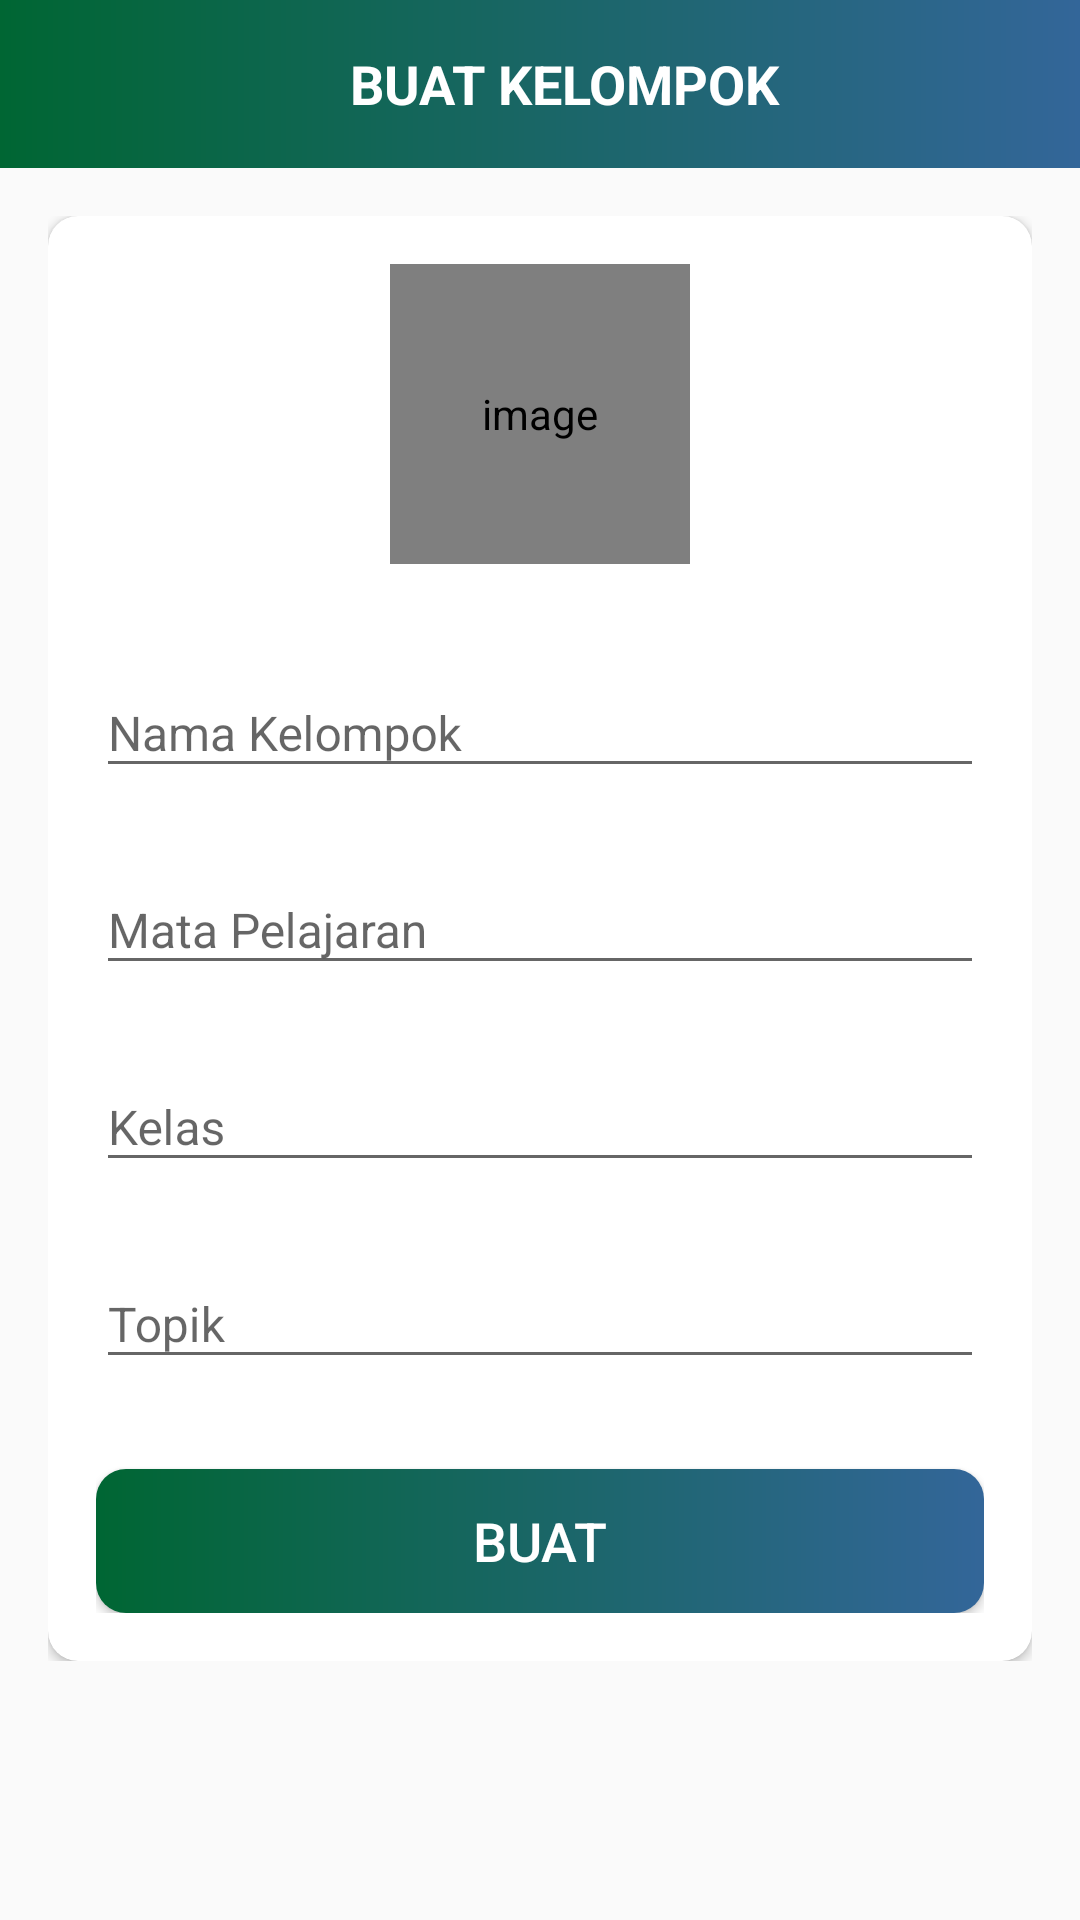

Reconstruct the res/layout file that produces this screen, plus the resources it refers to.
<!-- AndroidManifest.xml: activity theme AppTheme -->
<!-- res/layout/activity_create_kelompok.xml -->
<?xml version="1.0" encoding="utf-8"?>
<LinearLayout
    xmlns:android="http://schemas.android.com/apk/res/android"
    xmlns:tools="http://schemas.android.com/tools"
    xmlns:app="http://schemas.android.com/apk/res-auto"
    android:layout_width="match_parent"
    android:layout_height="match_parent"
    android:orientation="vertical"
    tools:context=".ui.activities.CreateKelompokActivity">

  <androidx.appcompat.widget.Toolbar
      android:id="@+id/toolbar_create_kelompok_activity"
      android:layout_width="match_parent"
      android:layout_height="?attr/actionBarSize"
      android:background="@drawable/app_gradient_color_background">

  <TextView
      android:id="@+id/tv_title"
      android:layout_width="match_parent"
      android:layout_height="match_parent"
      android:gravity="center"
      android:layout_gravity="center"
      android:paddingStart="0dp"
      android:paddingEnd="0dp"
      android:text="BUAT KELOMPOK"
      android:textColor="@color/white"
      android:textSize="18sp"
      android:textStyle="bold" />
  </androidx.appcompat.widget.Toolbar>

  <LinearLayout
      android:layout_width="match_parent"
      android:layout_height="wrap_content"
      android:background="@drawable/ic_background"
      android:orientation="vertical"
      android:padding="16sp">

    <androidx.cardview.widget.CardView
        android:layout_width="match_parent"
        android:layout_height="match_parent"
        android:elevation="10dp"
        app:cardCornerRadius="10dp">

      <LinearLayout
          android:layout_width="match_parent"
          android:layout_height="wrap_content"
          android:gravity="center_horizontal"
          android:orientation="vertical"
          android:padding="16dp">

        <de.hdodenhof.circleimageview.CircleImageView
            android:id="@+id/iv_kelompok_image"
            android:layout_width="100dp"
            android:layout_height="100dp"
            android:contentDescription="image"
            android:src="@drawable/ic_board_place_holder" />

        <com.google.android.material.textfield.TextInputLayout
            android:layout_width="match_parent"
            android:layout_height="wrap_content"
            android:layout_marginTop="25dp">
          <androidx.appcompat.widget.AppCompatEditText
              android:id="@+id/et_kelompok_name"
              android:layout_width="match_parent"
              android:layout_height="wrap_content"
              android:hint="Nama Kelompok"
              android:inputType="text"
              android:textSize="16sp" />
        </com.google.android.material.textfield.TextInputLayout>

        <com.google.android.material.textfield.TextInputLayout
            android:layout_width="match_parent"
            android:layout_height="wrap_content"
            android:layout_marginTop="16dp">

          <androidx.appcompat.widget.AppCompatEditText
              android:id="@+id/et_course"
              android:layout_width="match_parent"
              android:layout_height="wrap_content"
              android:hint="Mata Pelajaran"
              android:inputType="text"
              android:textSize="16sp" />
        </com.google.android.material.textfield.TextInputLayout>

        <com.google.android.material.textfield.TextInputLayout
            android:layout_width="match_parent"
            android:layout_height="wrap_content"
            android:layout_marginTop="16dp">

          <androidx.appcompat.widget.AppCompatEditText
              android:id="@+id/et_classes"
              android:layout_width="match_parent"
              android:layout_height="wrap_content"
              android:hint="Kelas"
              android:inputType="text"
              android:textSize="16sp" />
        </com.google.android.material.textfield.TextInputLayout>

        <com.google.android.material.textfield.TextInputLayout
            android:layout_width="match_parent"
            android:layout_height="wrap_content"
            android:layout_marginTop="16dp">

          <androidx.appcompat.widget.AppCompatEditText
              android:id="@+id/et_topic"
              android:layout_width="match_parent"
              android:layout_height="wrap_content"
              android:hint="Topik"
              android:inputType="text"
              android:textSize="16sp" />
        </com.google.android.material.textfield.TextInputLayout>

        <Button
            android:id="@+id/btn_create"
            android:layout_width="match_parent"
            android:layout_height="wrap_content"
            android:layout_gravity="center"
            android:layout_marginTop="30dp"
            android:background="@drawable/button_background"
            android:foreground="?attr/selectableItemBackground"
            android:gravity="center"
            android:paddingTop="8dp"
            android:paddingBottom="8dp"
            android:text="BUAT"
            android:textColor="@android:color/white"
            android:textSize="18sp" />
      </LinearLayout>
    </androidx.cardview.widget.CardView>

  </LinearLayout>
</LinearLayout>
<!-- resources referenced by this layout -->
<resources>
  <color name="white">#FFFFFF</color>
  <!-- drawable app_gradient_color_background (drawable-xhdpi) -->
  <?xml version="1.0" encoding="utf-8"?>
  
  <shape xmlns:android="http://schemas.android.com/apk/res/android"
      android:shape="rectangle">
  
      <gradient
          android:angle="360"
          android:endColor="@color/blue_gpt"
          android:startColor="@color/green_gpt"
          android:type="linear" />
  
  </shape>
  <!-- drawable button_background (drawable-xxxhdpi) -->
  <?xml version="1.0" encoding="utf-8"?>
  
  <shape xmlns:android="http://schemas.android.com/apk/res/android"
      android:shape="rectangle">
  
      <gradient
          android:angle="360"
          android:endColor="@color/colorPrimary"
          android:startColor="@color/colorSecondary"
          android:type="linear" />
  
      <corners android:radius="10dp" />
  </shape>
  
  <style name="AppTheme" parent="Theme.MaterialComponents.Light.NoActionBar.Bridge">
          <item name="colorOnSurfaceVariant">@color/blue_gpt</item>
      </style>
  <color name="blue_gpt">#336699</color>
  <color name="green_gpt">#006633</color>
  <color name="colorPrimary">#336699</color>
  <color name="colorSecondary">#006633</color>
</resources>
